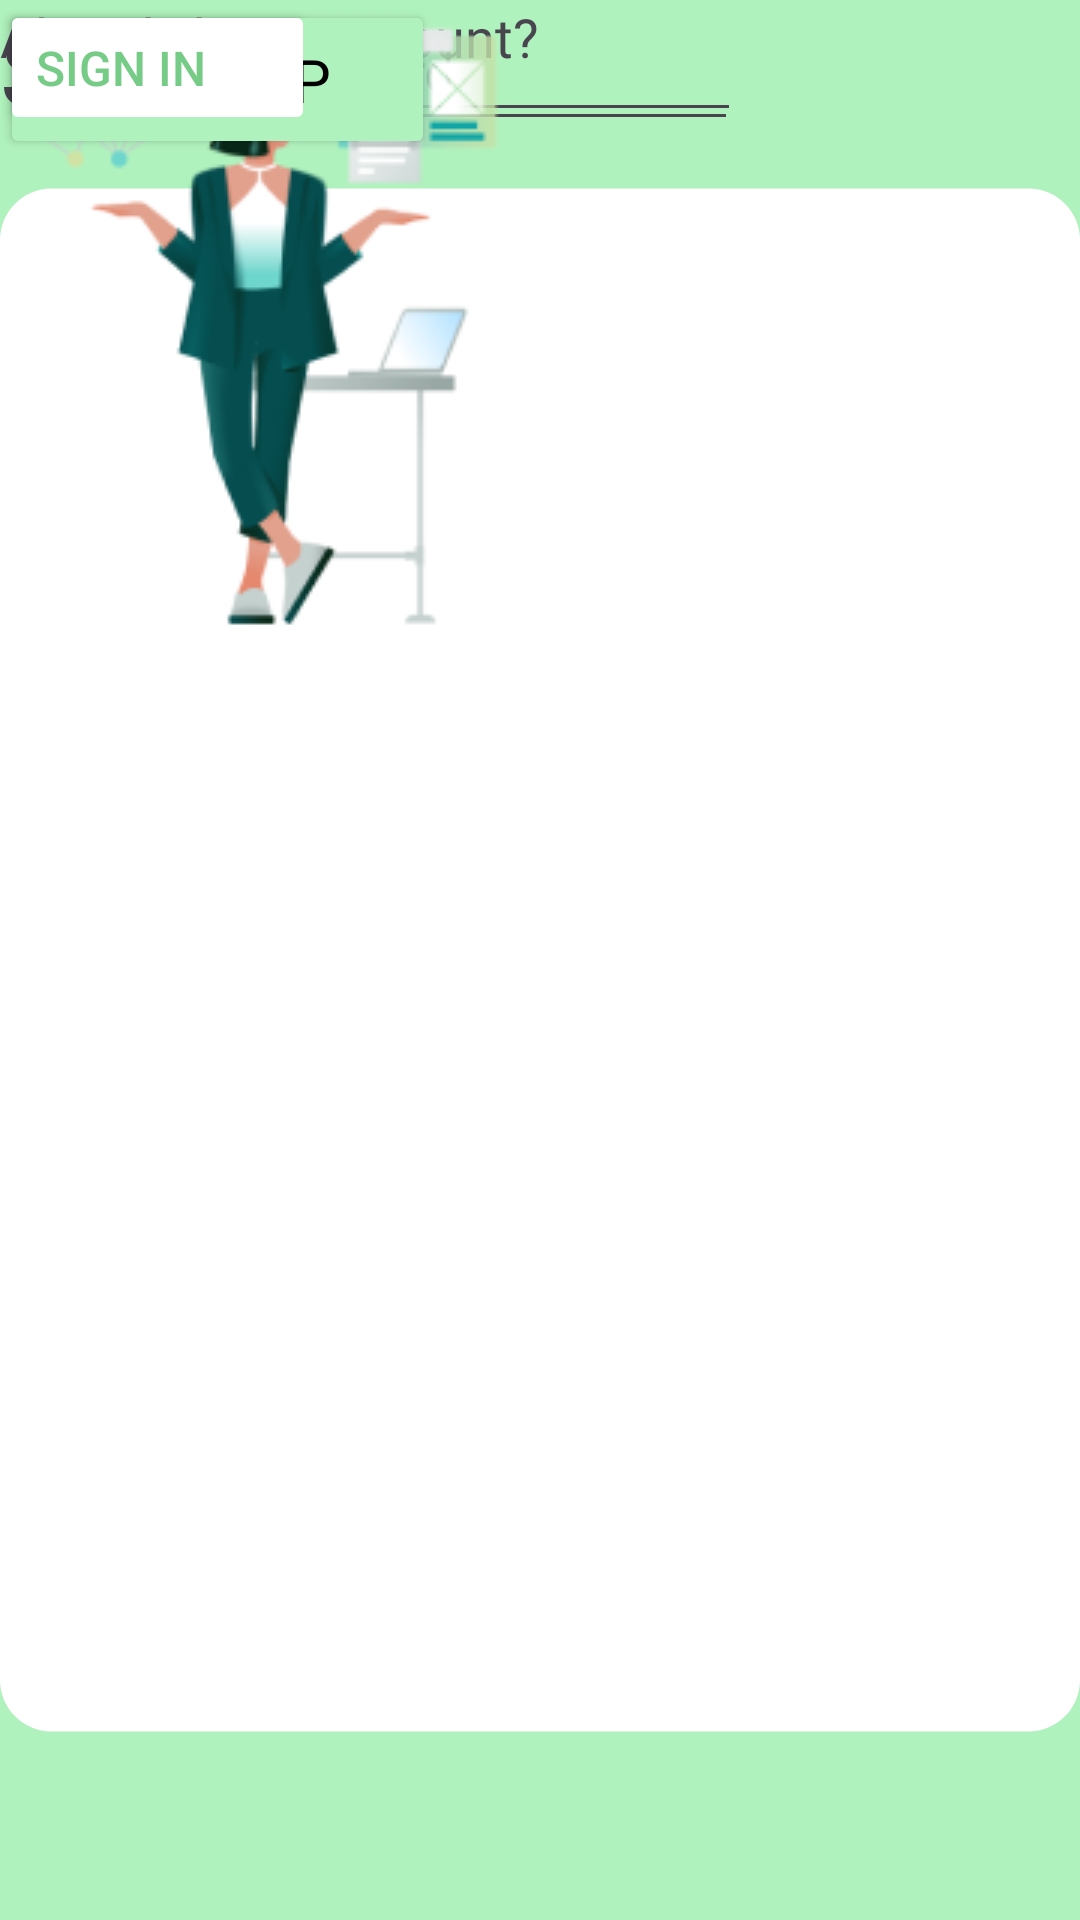

Produce the Android XML layout that renders to this screen, including the resource entries it uses.
<!-- AndroidManifest.xml: application theme Theme.QWICKLY -->
<!-- res/layout/sign_up_screen.xml -->
<?xml version="1.0" encoding="utf-8"?>
<androidx.constraintlayout.widget.ConstraintLayout xmlns:android="http://schemas.android.com/apk/res/android"
    xmlns:app="http://schemas.android.com/apk/res-auto"
    xmlns:tools="http://schemas.android.com/tools"
    android:id="@+id/signUpScreen"
    android:layout_width="match_parent"
    android:layout_height="match_parent"
    android:background="#B0F2BD"
    tools:context=".signIn_screen">

    <ImageView
        android:id="@+id/signUpScreen_whiteBackground"
        android:layout_width="wrap_content"
        android:layout_height="wrap_content"
        app:srcCompat="@drawable/white_background"
        tools:layout_editor_absoluteX="0dp"
        tools:layout_editor_absoluteY="154dp" />

    <TextView
        android:id="@+id/signUpScreen_signUpText"
        android:layout_width="131dp"
        android:layout_height="49dp"
        android:fontFamily="@font/inder"
        android:text="Sign Up"
        android:textAppearance="@style/TextAppearance.AppCompat.Display1"
        tools:layout_editor_absoluteX="140dp"
        tools:layout_editor_absoluteY="263dp" />

    <EditText
        android:id="@+id/signUpScreen_emailTextInput"
        android:layout_width="246dp"
        android:layout_height="47dp"
        android:ems="10"
        android:inputType="text"
        android:text="Email"
        tools:layout_editor_absoluteX="82dp"
        tools:layout_editor_absoluteY="393dp" />

    <EditText
        android:id="@+id/signUpScreen_nameTextInput"
        android:layout_width="246dp"
        android:layout_height="47dp"
        android:ems="10"
        android:inputType="text"
        android:text="Full Name"
        tools:layout_editor_absoluteX="82dp"
        tools:layout_editor_absoluteY="329dp" />

    <EditText
        android:id="@+id/signUpScreen_confirmPasswordTextInput"
        android:layout_width="247dp"
        android:layout_height="44dp"
        android:ems="10"
        android:inputType="text"
        android:text="Confirm Password"
        tools:layout_editor_absoluteX="81dp"
        tools:layout_editor_absoluteY="521dp" />

    <EditText
        android:id="@+id/signUpScreen_passwordTextInput"
        android:layout_width="247dp"
        android:layout_height="44dp"
        android:ems="10"
        android:inputType="text"
        android:text="Password"
        tools:layout_editor_absoluteX="81dp"
        tools:layout_editor_absoluteY="457dp" />

    <Button
        android:id="@+id/signUpScreen_signUpButton"
        android:layout_width="145dp"
        android:layout_height="53dp"
        android:backgroundTint="#B0F2BD"
        android:fontFamily="@font/inder"
        android:text="Sign Up"
        android:textColor="#000000"
        android:textSize="20sp"
        tools:layout_editor_absoluteX="238dp"
        tools:layout_editor_absoluteY="650dp" />

    <Button
        android:id="@+id/signUpScreen_signInButton"
        android:layout_width="105dp"
        android:layout_height="45dp"
        android:backgroundTint="#FFFFFF"
        android:text="Sign In"
        android:textAlignment="textStart"
        android:textColor="#76CC87"
        android:textSize="16sp"
        tools:layout_editor_absoluteX="238dp"
        tools:layout_editor_absoluteY="589dp" />

    <TextView
        android:id="@+id/signUpScreen_accountText"
        android:layout_width="wrap_content"
        android:layout_height="wrap_content"
        android:fontFamily="@font/inder"
        android:text="Already have account?"
        android:textAppearance="@style/TextAppearance.AppCompat.Medium"
        tools:layout_editor_absoluteX="57dp"
        tools:layout_editor_absoluteY="601dp" />

    <ImageView
        android:id="@+id/signUpScreen_engineerIcon"
        android:layout_width="wrap_content"
        android:layout_height="wrap_content"
        app:srcCompat="@drawable/female_engineer_icon"
        tools:layout_editor_absoluteX="198dp"
        tools:layout_editor_absoluteY="32dp" />

</androidx.constraintlayout.widget.ConstraintLayout>
<!-- resources referenced by this layout -->
<resources>
  <!-- drawable female_engineer_icon: png bitmap (drawable, 22557 bytes) -->
  <!-- drawable white_background (drawable) -->
  <?xml version="1.0" encoding="utf-8"?>
  <shape xmlns:android="http://schemas.android.com/apk/res/android"
      android:shape="rectangle">
  
      <solid android:color="@color/white"/>
      <corners android:radius="75px" />
  
      <size
          android:width="525dp"
          android:height="750dp" />
  
  </shape>
  <style name="Theme.QWICKLY" parent="Base.Theme.QWICKLY" />
  <style name="Base.Theme.QWICKLY" parent="Theme.Material3.DayNight.NoActionBar">
          
          
      </style>
  <!-- not gathered from this repository: default colours our renderer supplied (Android Studio template values) -->
  <color name="white">#FFFFFFFF</color>
</resources>
